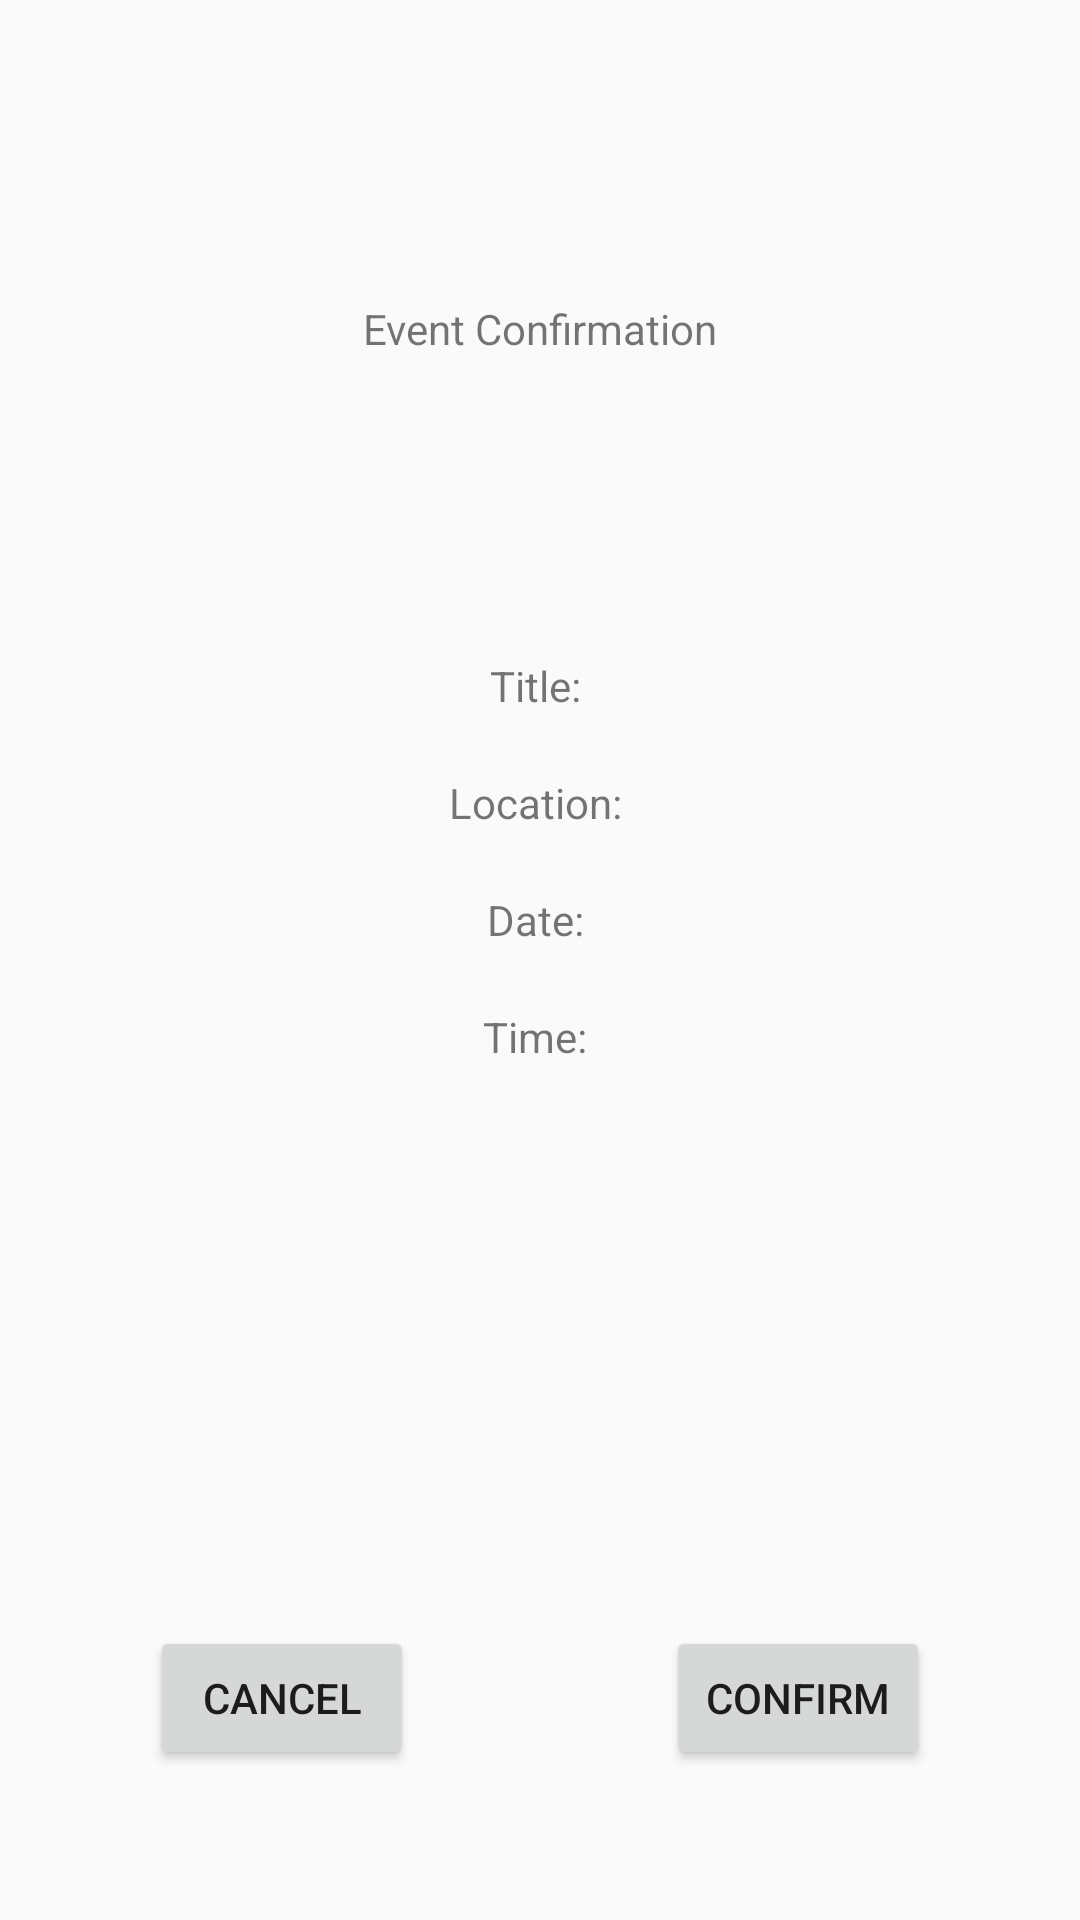

This screen was rendered from an Android layout file. Write that file and the resources it references.
<!-- AndroidManifest.xml: application theme AppTheme -->
<!-- res/layout/activity_event_confirmation.xml -->
<?xml version="1.0" encoding="utf-8"?>
<androidx.constraintlayout.widget.ConstraintLayout xmlns:android="http://schemas.android.com/apk/res/android"
    xmlns:app="http://schemas.android.com/apk/res-auto"
    xmlns:tools="http://schemas.android.com/tools"
    android:layout_width="match_parent"
    android:layout_height="match_parent"
    tools:context=".EventConfirmation">

    <TextView
        android:id="@+id/confirmEventDetails"
        android:layout_width="wrap_content"
        android:layout_height="wrap_content"
        android:layout_marginTop="100dp"
        android:text="Event Confirmation"
        app:layout_constraintEnd_toEndOf="parent"
        app:layout_constraintStart_toStartOf="parent"
        app:layout_constraintTop_toTopOf="parent" />

    <TextView
        android:id="@+id/confirmEventTitle"
        android:layout_width="wrap_content"
        android:layout_height="wrap_content"
        android:layout_marginTop="100dp"
        android:text="Title: "
        app:layout_constraintEnd_toEndOf="parent"
        app:layout_constraintStart_toStartOf="parent"
        app:layout_constraintTop_toBottomOf="@+id/confirmEventDetails" />

    <TextView
        android:id="@+id/confirmEventLocation"
        android:layout_width="wrap_content"
        android:layout_height="wrap_content"
        android:layout_marginTop="20dp"
        android:text="Location: "
        app:layout_constraintEnd_toEndOf="parent"
        app:layout_constraintStart_toStartOf="parent"
        app:layout_constraintTop_toBottomOf="@+id/confirmEventTitle" />

    <TextView
        android:id="@+id/confirmEventDate"
        android:layout_width="wrap_content"
        android:layout_height="wrap_content"
        android:layout_marginTop="20dp"
        android:text="Date: "
        app:layout_constraintEnd_toEndOf="parent"
        app:layout_constraintStart_toStartOf="parent"
        app:layout_constraintTop_toBottomOf="@+id/confirmEventLocation" />

    <TextView
        android:id="@+id/confirmEventTime"
        android:layout_width="wrap_content"
        android:layout_height="wrap_content"
        android:layout_marginTop="20dp"
        android:text="Time: "
        app:layout_constraintEnd_toEndOf="parent"
        app:layout_constraintStart_toStartOf="parent"
        app:layout_constraintTop_toBottomOf="@+id/confirmEventDate" />

    <Button
        android:id="@+id/cancelButton"
        android:layout_width="wrap_content"
        android:layout_height="wrap_content"
        android:layout_marginStart="50dp"
        android:layout_marginLeft="50dp"
        android:layout_marginBottom="50dp"
        android:text="Cancel"
        app:layout_constraintBottom_toBottomOf="parent"
        app:layout_constraintStart_toStartOf="parent" />

    <Button
        android:id="@+id/confirmButton"
        android:layout_width="wrap_content"
        android:layout_height="wrap_content"
        android:layout_marginEnd="50dp"
        android:layout_marginRight="50dp"
        android:layout_marginBottom="50dp"
        android:text="Confirm"
        app:layout_constraintBottom_toBottomOf="parent"
        app:layout_constraintEnd_toEndOf="parent" />
</androidx.constraintlayout.widget.ConstraintLayout>
<!-- resources referenced by this layout -->
<resources>
  <style name="AppTheme" parent="Theme.AppCompat.Light.NoActionBar">
          
          <item name="colorPrimary">@color/colorPrimary</item>
          <item name="colorPrimaryDark">@color/colorPrimaryDark</item>
          <item name="colorAccent">@color/colorAccent</item>
      </style>
  <!-- not gathered from this repository: default colours our renderer supplied (Android Studio template values) -->
  <color name="colorPrimary">#FF6200EE</color>
  <color name="colorPrimaryDark">#FF3700B3</color>
  <color name="colorAccent">#FF03DAC5</color>
</resources>
